The GitHub repository neuroben/mi-hulladekfelismero contains a labelled image folder "dataset" with 4 categories: glass, metal, paper, plastic. Examples follow, each with its label.

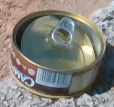
Label: metal

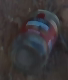
Label: glass

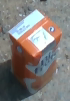
Label: paper

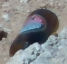
Label: glass

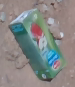
Label: paper

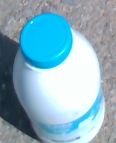
Label: plastic
